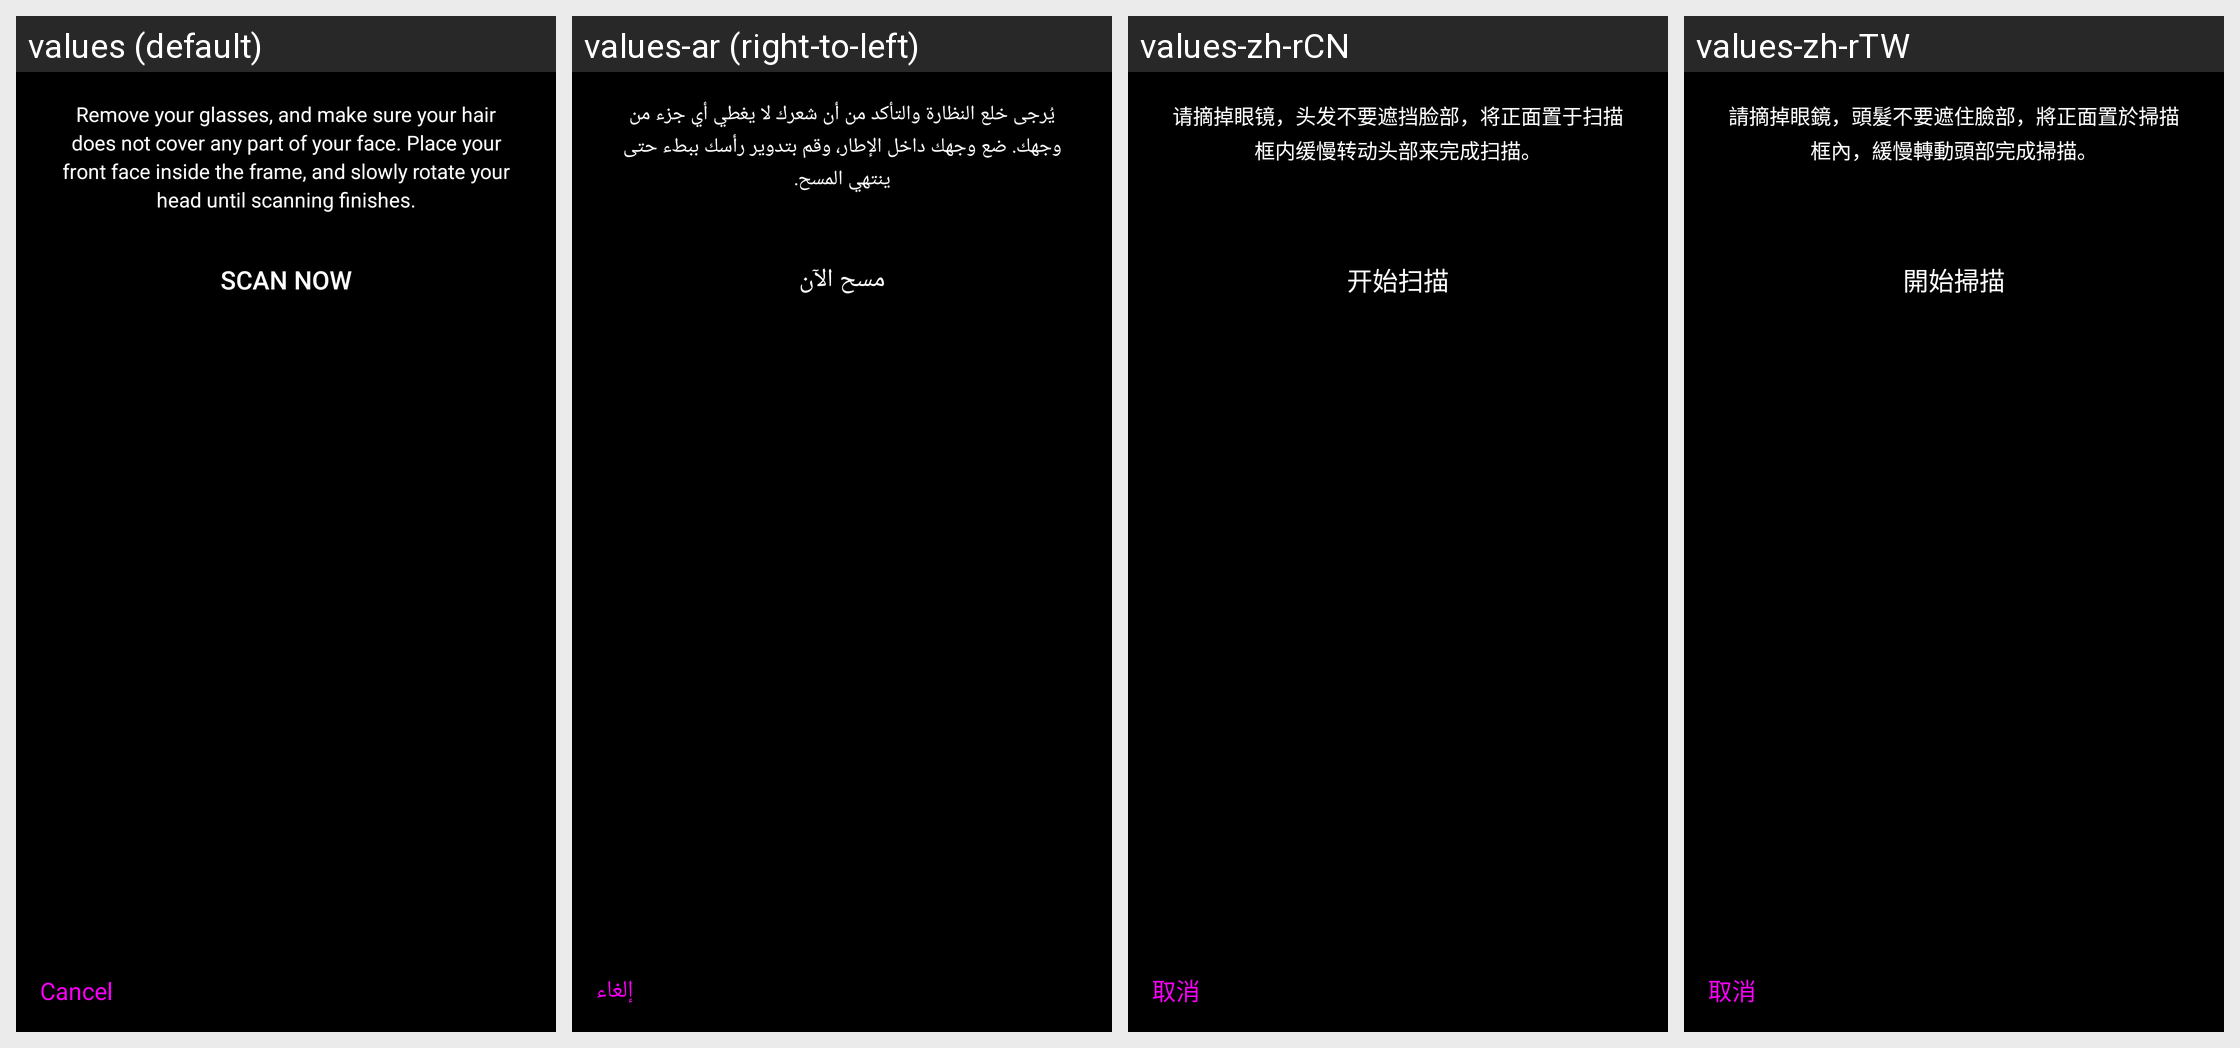

Locale-by-locale string values for the Android screen shown in this grid:
Android screen res/layout/beauty3d_scan_bottom.xml rendered under 4 locales, left to right: values (default), values-ar (right-to-left), values-zh-rCN, values-zh-rTW. Device: Nexus 5 (rendered at 1080×1920; each locale shown at half size, 540×960, under a caption strip naming it); theme Theme.MaterialComponents.DayNight.NoActionBar.
Other locales in the repository, not shown: values-af, values-as-rIN, values-bg-rBG, values-bn-rBD, values-bo-rCN, values-ca, values-ca-rES, values-cs, values-da, values-da-rDK, values-de, values-de-rCH, values-el, values-en-rAU, values-en-rGB, values-en-rIN, values-en-rNZ, values-es, values-es-rCO, values-es-rMX, values-es-rUS, values-et-rEE, values-eu-rES, values-fa, values-fi-rFI, values-fr, values-fr-rCH, values-ga-rIE, values-gl-rES, values-gu-rIN, values-hi, values-hr-rHR, values-hu, values-in, values-it, values-it-rCH, values-iw-rIL, values-ja, values-kea-rCV, values-kk-rKZ, values-km-rKH, values-kn-rIN, values-ko, values-lb-rLU, values-lo-rLA, values-lt-rLT, values-lv-rLV, values-ml-rIN, values-mr-rIN, values-ms-rMY, values-mt-rMT, values-my-rMM, values-my-rZG, values-nb, values-ne-rNP, values-nl, values-or-rIN, values-pa-rIN, values-pl, values-pt, values-pt-rBR, values-pt-rPT, values-ro, values-ru, values-si, values-sk-rSK, values-sl-rSI, values-sv, values-sw, values-ta-rIN, values-te-rIN, values-th, values-tl, values-tr, values-uk, values-uk-rUA, values-ur-rPK, values-uz-rUZ, values-vi, values-zh-rHK, values-zu.
Strings drawn on this screen, with the default value and each locale's value (text and hints the layout hard-codes, and strings that could not be matched under every locale, appear in the picture but are not listed):

beauty3d_cancel
  values: Cancel
  values-ar: إلغاء
  values-zh-rCN: 取消
  values-zh-rTW: 取消

beauty3d_scan_content
  values: Remove your glasses, and make sure your hair does not cover any part of your face. Place your front face inside the frame, and slowly rotate your head until scanning finishes.
  values-ar: يُرجى خلع النظارة والتأكد من أن شعرك لا يغطي أي جزء من وجهك. ضع وجهك داخل الإطار، وقم بتدوير رأسك ببطء حتى ينتهي المسح.
  values-zh-rCN: 请摘掉眼镜，头发不要遮挡脸部，将正面置于扫描框内缓慢转动头部来完成扫描。
  values-zh-rTW: 請摘掉眼鏡，頭髮不要遮住臉部，將正面置於掃描框內，緩慢轉動頭部完成掃描。

beauty3d_start_scan
  values: Scan Now
  values-ar: مسح الآن
  values-zh-rCN: 开始扫描
  values-zh-rTW: 開始掃描
